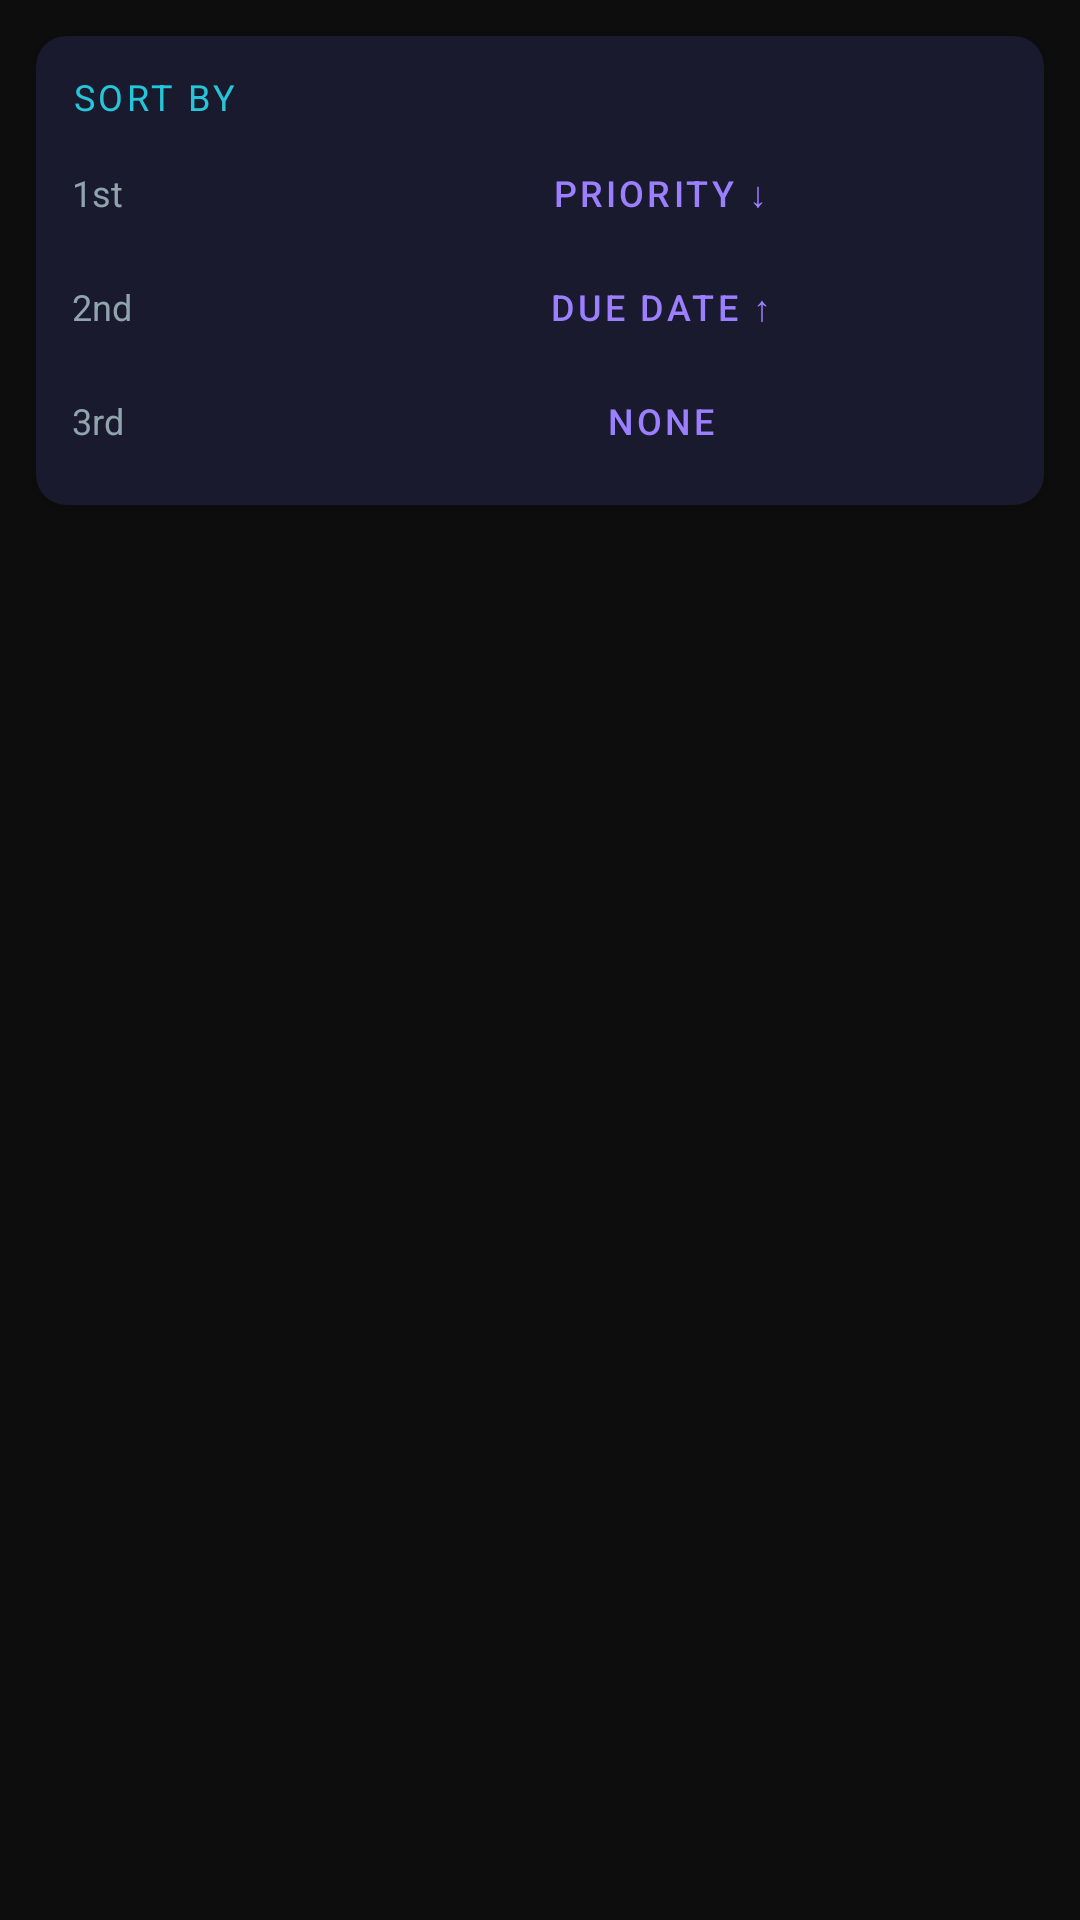

Layout XML and referenced resources for this Android screen:
<!-- AndroidManifest.xml: application theme Theme.ToodledoOrganiser -->
<!-- res/layout/fragment_hot_list.xml -->
<?xml version="1.0" encoding="utf-8"?>
<LinearLayout
    xmlns:android="http://schemas.android.com/apk/res/android"
    xmlns:app="http://schemas.android.com/apk/res-auto"
    android:layout_width="match_parent"
    android:layout_height="match_parent"
    android:orientation="vertical"
    android:background="@color/bg_primary">

    
    <androidx.cardview.widget.CardView
        android:layout_width="match_parent"
        android:layout_height="wrap_content"
        android:layout_margin="12dp"
        app:cardBackgroundColor="@color/bg_surface"
        app:cardCornerRadius="10dp"
        app:cardElevation="2dp">

        <LinearLayout
            android:layout_width="match_parent"
            android:layout_height="wrap_content"
            android:orientation="vertical"
            android:padding="12dp">

            <TextView
                android:layout_width="wrap_content"
                android:layout_height="wrap_content"
                android:text="@string/sort_by"
                android:textColor="@color/accent_teal"
                android:textSize="12sp"
                android:letterSpacing="0.1"
                android:layout_marginBottom="8dp" />

            
            <LinearLayout
                android:layout_width="match_parent"
                android:layout_height="wrap_content"
                android:orientation="horizontal"
                android:gravity="center_vertical"
                android:layout_marginBottom="6dp">

                <TextView
                    android:layout_width="80dp"
                    android:layout_height="wrap_content"
                    android:text="@string/sort_primary"
                    android:textColor="@color/text_secondary"
                    android:textSize="12sp" />

                <Button
                    android:id="@+id/btnSort1"
                    android:layout_width="0dp"
                    android:layout_height="32dp"
                    android:layout_weight="1"
                    android:text="Priority ↓"
                    style="@style/Widget.ToodledoOrganiser.ButtonOutline"
                    android:textSize="12sp" />

            </LinearLayout>

            
            <LinearLayout
                android:layout_width="match_parent"
                android:layout_height="wrap_content"
                android:orientation="horizontal"
                android:gravity="center_vertical"
                android:layout_marginBottom="6dp">

                <TextView
                    android:layout_width="80dp"
                    android:layout_height="wrap_content"
                    android:text="@string/sort_secondary"
                    android:textColor="@color/text_secondary"
                    android:textSize="12sp" />

                <Button
                    android:id="@+id/btnSort2"
                    android:layout_width="0dp"
                    android:layout_height="32dp"
                    android:layout_weight="1"
                    android:text="Due Date ↑"
                    style="@style/Widget.ToodledoOrganiser.ButtonOutline"
                    android:textSize="12sp" />

            </LinearLayout>

            
            <LinearLayout
                android:layout_width="match_parent"
                android:layout_height="wrap_content"
                android:orientation="horizontal"
                android:gravity="center_vertical">

                <TextView
                    android:layout_width="80dp"
                    android:layout_height="wrap_content"
                    android:text="@string/sort_tertiary"
                    android:textColor="@color/text_secondary"
                    android:textSize="12sp" />

                <Button
                    android:id="@+id/btnSort3"
                    android:layout_width="0dp"
                    android:layout_height="32dp"
                    android:layout_weight="1"
                    android:text="@string/sort_none"
                    style="@style/Widget.ToodledoOrganiser.ButtonOutline"
                    android:textSize="12sp" />

            </LinearLayout>

        </LinearLayout>

    </androidx.cardview.widget.CardView>

    
    <TextView
        android:id="@+id/tvTaskCount"
        android:layout_width="match_parent"
        android:layout_height="wrap_content"
        android:paddingHorizontal="16dp"
        android:paddingBottom="4dp"
        android:textColor="@color/text_hint"
        android:textSize="12sp" />

    
    <FrameLayout
        android:layout_width="match_parent"
        android:layout_height="0dp"
        android:layout_weight="1">

        <androidx.recyclerview.widget.RecyclerView
            android:id="@+id/recyclerView"
            android:layout_width="match_parent"
            android:layout_height="match_parent"
            android:scrollbars="none" />

        <TextView
            android:id="@+id/emptyState"
            android:layout_width="wrap_content"
            android:layout_height="wrap_content"
            android:layout_gravity="center"
            android:text="@string/hot_list_empty"
            android:textColor="@color/text_secondary"
            android:textSize="15sp"
            android:gravity="center"
            android:visibility="gone" />

    </FrameLayout>

</LinearLayout>
<!-- resources referenced by this layout -->
<resources>
  <color name="accent_teal">#26C6DA</color>
  <color name="bg_primary">#0D0D0D</color>
  <color name="bg_surface">#1A1A2E</color>
  <color name="text_hint">#546E7A</color>
  <color name="text_secondary">#90A4AE</color>
  <string name="hot_list_empty">No hot tasks.\nStar a task and enable Hot List 🔥</string>
  <string name="sort_by">SORT BY</string>
  <string name="sort_none">None</string>
  <string name="sort_primary">1st</string>
  <string name="sort_secondary">2nd</string>
  <string name="sort_tertiary">3rd</string>
  <style name="Widget.ToodledoOrganiser.ButtonOutline" parent="Widget.MaterialComponents.Button.OutlinedButton">
          <item name="strokeColor">@color/accent_purple</item>
          <item name="android:textColor">@color/accent_purple</item>
          <item name="cornerRadius">6dp</item>
      </style>
  <style name="Theme.ToodledoOrganiser" parent="Theme.MaterialComponents.DayNight.NoActionBar">
          <item name="colorPrimary">@color/accent_purple</item>
          <item name="colorPrimaryDark">@color/accent_purple_dark</item>
          <item name="colorAccent">@color/accent_teal</item>
          <item name="android:windowBackground">@color/bg_primary</item>
          <item name="android:statusBarColor">@color/bg_surface</item>
          <item name="android:navigationBarColor">@color/bg_surface</item>
          <item name="android:textColorPrimary">@color/text_primary</item>
          <item name="android:textColorSecondary">@color/text_secondary</item>
          <item name="materialAlertDialogTheme">@style/ThemeOverlay.ToodledoOrganiser.Dialog</item>
      </style>
  <color name="accent_purple">#9C7FFF</color>
  <color name="accent_purple_dark">#7B5FD9</color>
  <color name="text_primary">#ECEFF1</color>
  <style name="ThemeOverlay.ToodledoOrganiser.Dialog" parent="ThemeOverlay.MaterialComponents.MaterialAlertDialog">
          <item name="android:background">@color/bg_surface</item>
          <item name="android:textColorPrimary">@color/text_primary</item>
          <item name="android:textColorSecondary">@color/text_secondary</item>
          <item name="buttonBarPositiveButtonStyle">@style/Widget.ToodledoOrganiser.ButtonText</item>
          <item name="buttonBarNegativeButtonStyle">@style/Widget.ToodledoOrganiser.ButtonText</item>
      </style>
  <style name="Widget.ToodledoOrganiser.ButtonText" parent="Widget.MaterialComponents.Button.TextButton">
          <item name="android:textColor">@color/accent_teal</item>
      </style>
</resources>
